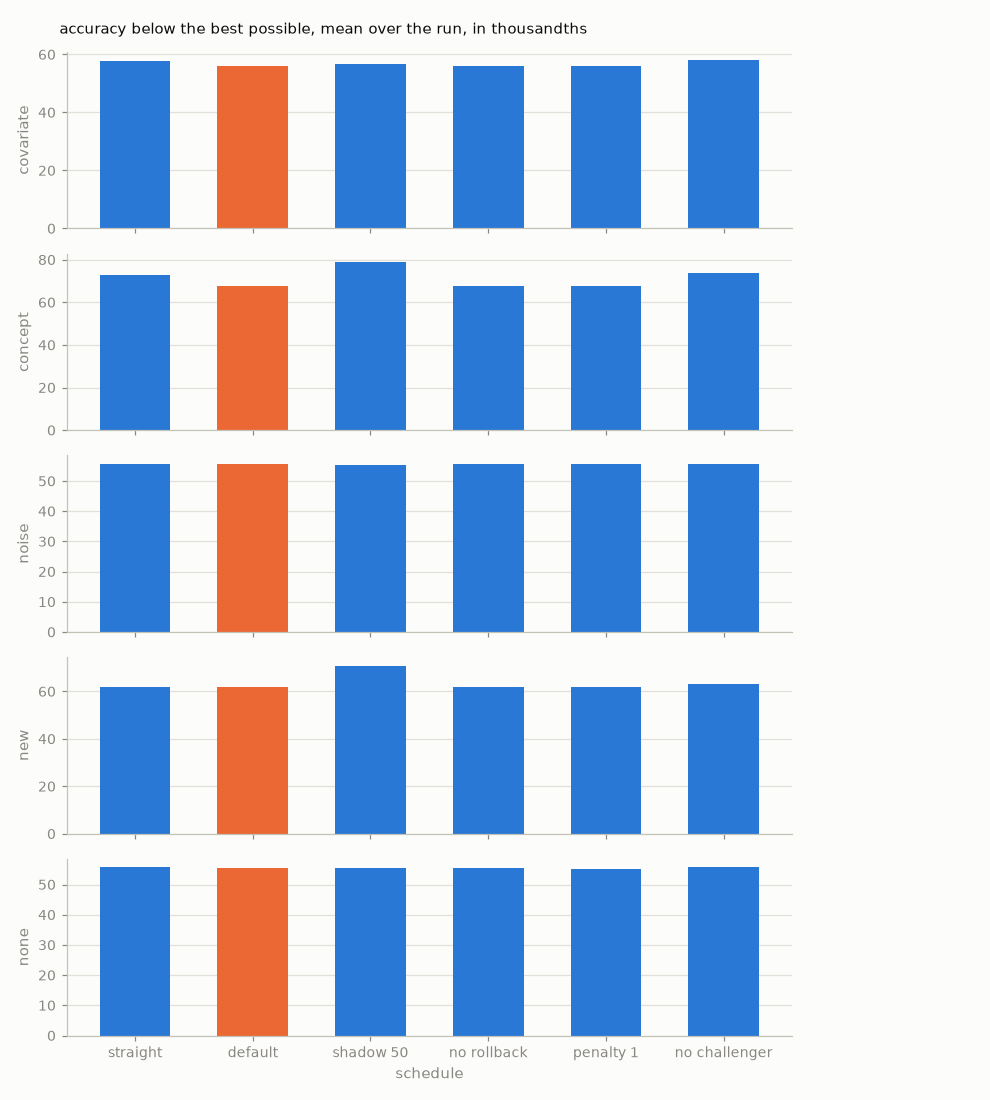

The data file committed next to this chart (first rows):
kind, schedule, runs, lost, after, recovery, never, promotions, rollbacks, worse
none, straight, 100, 0.0557, nan, nan, nan, 0.0000, 0.0000, 0.0000
none, default, 100, 0.0554, nan, nan, nan, 0.8200, 0.1400, 69.93
none, shadow 50, 100, 0.0554, nan, nan, nan, 0.3400, 0.0500, 19.8
none, no rollback, 100, 0.0554, nan, nan, nan, 0.7800, 0.0000, 83.63
none, penalty 1, 100, 0.0553, nan, nan, nan, 1.07, 0.2600, 67.53
none, no challenger, 100, 0.0557, nan, nan, nan, 0.0000, 0.0000, 0.0000
covariate, straight, 100, 0.0579, 0.0591, 0.0000, 0.1200, 0.1600, 0.0000, 2.25
covariate, default, 100, 0.0561, 0.0565, 0.0000, 0.0200, 1.27, 0.1500, 42.21
covariate, shadow 50, 100, 0.0567, 0.0574, 0.0000, 0.0300, 0.7000, 0.0500, 13.79
covariate, no rollback, 100, 0.0561, 0.0565, 0.0000, 0.0200, 1.25, 0.0000, 47.92
covariate, penalty 1, 100, 0.0559, 0.0563, 0.0000, 0.0200, 1.5, 0.2500, 51.9
covariate, no challenger, 100, 0.0580, 0.0593, 0.0000, 0.1000, 0.2200, 0.0100, 6.27
concept, straight, 100, 0.0730, 0.0844, 81, 0.3700, 0.9800, 0.0000, 0.5600
concept, default, 100, 0.0676, 0.0759, 139, 0.0100, 2.39, 0.1000, 18.9
concept, shadow 50, 100, 0.0789, 0.0940, 216, 0.0900, 1.78, 0.0900, 6.04
concept, no rollback, 100, 0.0675, 0.0757, 139, 0.0100, 2.38, 0.0000, 22.91
concept, penalty 1, 100, 0.0676, 0.0759, 139, 0.0100, 2.6, 0.2300, 23.68
concept, no challenger, 100, 0.0738, 0.0858, 91.5, 0.3400, 1.02, 0.0100, 0.0000
noise, straight, 100, 0.0557, 0.0556, 0.0000, 0.0000, 0.0100, 0.0000, 5.78
noise, default, 100, 0.0556, 0.0555, 0.0000, 0.0100, 0.4200, 0.0800, 73.48
noise, shadow 50, 100, 0.0555, 0.0553, 0.0000, 0.0000, 0.3000, 0.0600, 23.38
noise, no rollback, 100, 0.0556, 0.0555, 0.0000, 0.0100, 0.4100, 0.0000, 86.42
noise, penalty 1, 100, 0.0555, 0.0554, 0.0000, 0.0200, 0.6900, 0.1800, 84.08
noise, no challenger, 100, 0.0557, 0.0556, 0.0000, 0.0000, 0.0100, 0.0000, 5.68
new, straight, 100, 0.0619, 0.0660, 54, 0.0300, 1.13, 0.0000, 3.72
new, default, 100, 0.0619, 0.0662, 65, 0.0000, 2.01, 0.0900, 16.61
new, shadow 50, 100, 0.0709, 0.0805, 105, 0.1700, 1.44, 0.0500, 6.71
new, no rollback, 100, 0.0618, 0.0659, 64.5, 0.0000, 2.02, 0.0000, 20.02
new, penalty 1, 100, 0.0617, 0.0659, 65, 0.0000, 2.27, 0.2000, 20.65
new, no challenger, 100, 0.0629, 0.0676, 64, 0.0400, 1.07, 0.0000, 0.0000
